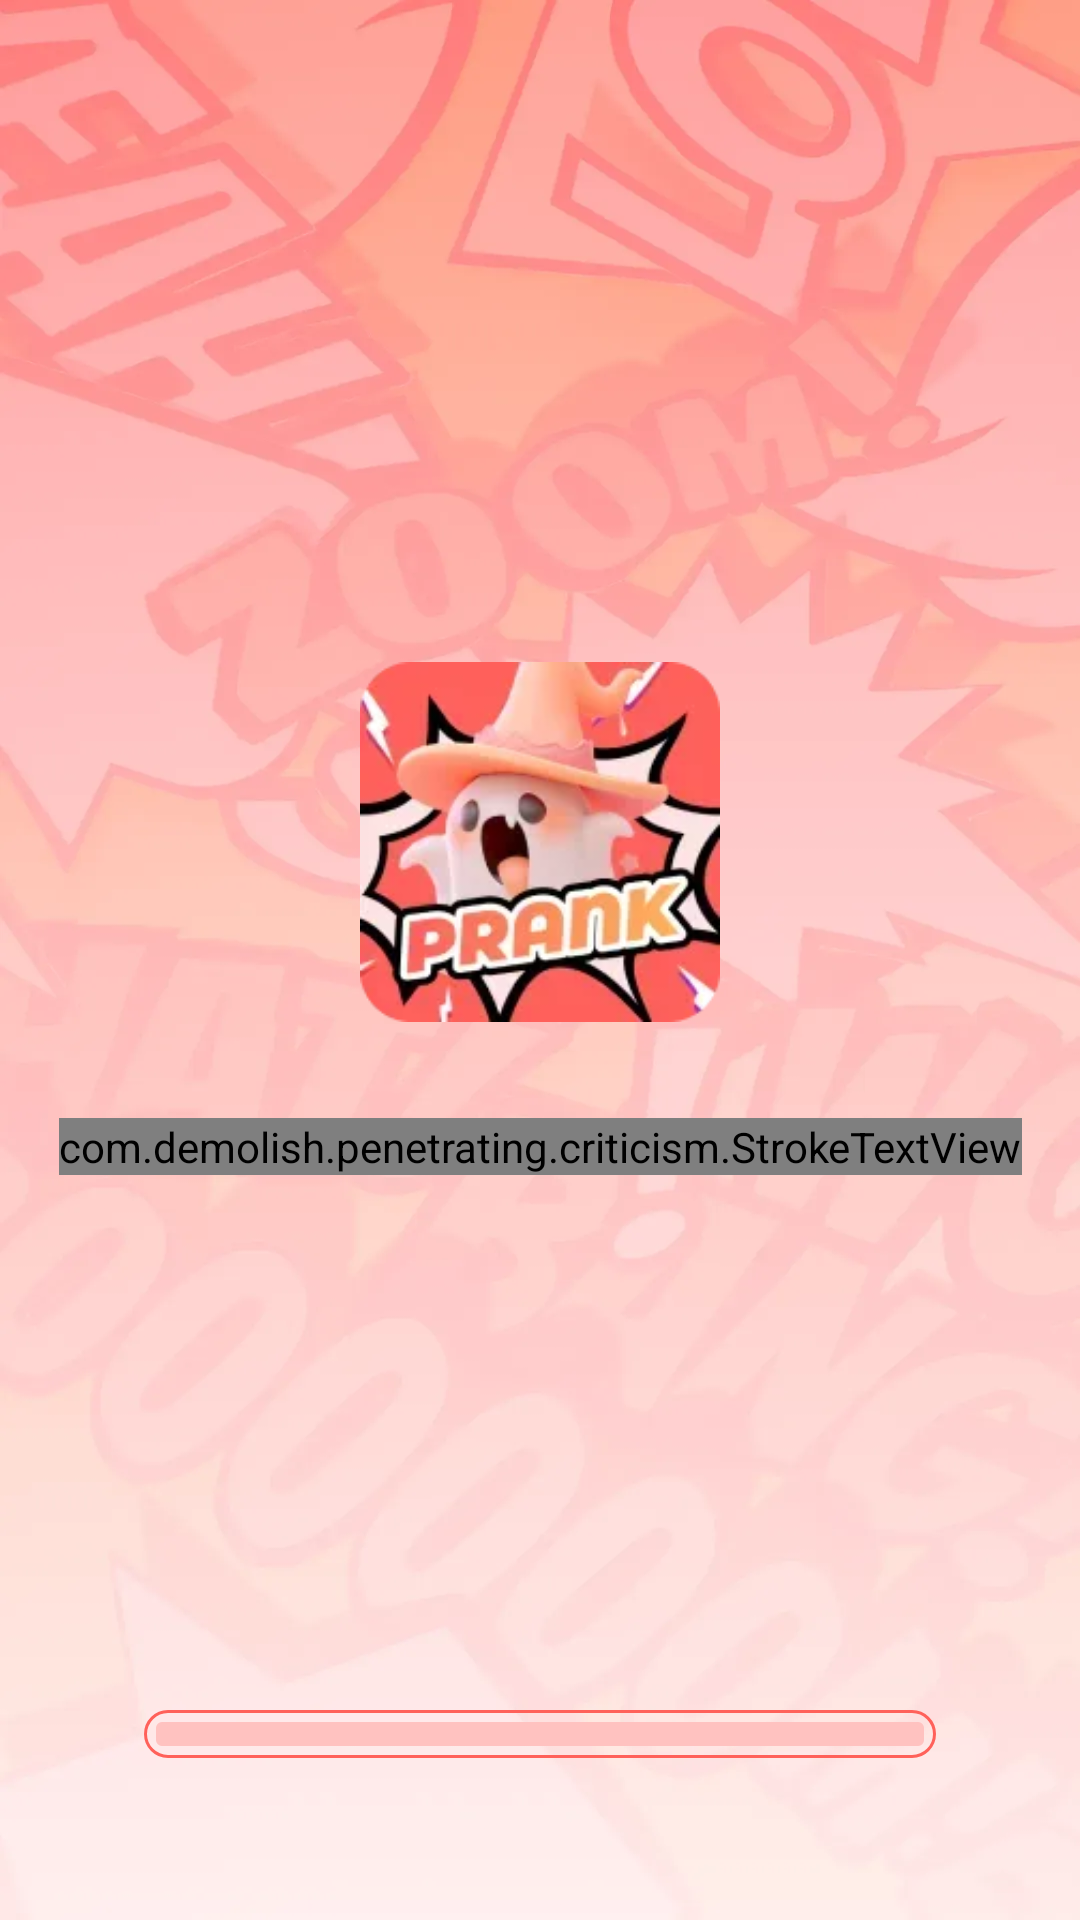

Write the Android layout XML for this screen, with the resource values it uses.
<!-- AndroidManifest.xml: application theme Theme.PrankSounds -->
<!-- res/layout/virgo_single.xml -->
<?xml version="1.0" encoding="utf-8"?>
<androidx.constraintlayout.widget.ConstraintLayout xmlns:android="http://schemas.android.com/apk/res/android"
    xmlns:app="http://schemas.android.com/apk/res-auto"
    xmlns:tools="http://schemas.android.com/tools"
    android:id="@+id/virgo"
    android:layout_width="match_parent"
    android:layout_height="match_parent"
    android:background="@drawable/bg_guide"
    tools:context=".VirgoSingle">

    <ImageView
        android:layout_width="120dp"
        android:layout_height="120dp"
        android:src="@drawable/img_logo"
        android:layout_marginBottom="32dp"
        app:layout_constraintBottom_toTopOf="@+id/appCompatTextView"
        app:layout_constraintEnd_toEndOf="parent"
        app:layout_constraintStart_toStartOf="parent" />

    <com.demolish.penetrating.criticism.StrokeTextView
        android:id="@+id/appCompatTextView"
        android:layout_width="wrap_content"
        android:layout_height="wrap_content"
        android:text="@string/app_name"
        android:textColor="#FFFFFFFF"
        android:textSize="40sp"
        app:layout_constraintBottom_toBottomOf="parent"
        app:layout_constraintEnd_toEndOf="parent"
        app:layout_constraintStart_toStartOf="parent"
        app:layout_constraintTop_toTopOf="parent"
        app:layout_constraintVertical_bias="0.6" />

    <FrameLayout
        android:layout_width="264dp"
        android:layout_height="16dp"
        app:layout_constraintBottom_toBottomOf="parent"
        app:layout_constraintEnd_toEndOf="parent"
        android:layout_marginBottom="54dp"
        android:background="@drawable/bg_pro"
        android:padding="4dp"
        app:layout_constraintStart_toStartOf="parent">

        <com.google.android.material.progressindicator.LinearProgressIndicator
            android:layout_width="match_parent"
            android:layout_height="match_parent"
            android:indeterminate="true"
            android:indeterminateDuration="2000"
            app:indicatorColor="#FF615A"
            android:layout_gravity="center"
            app:layout_constraintBottom_toBottomOf="parent"
            app:layout_constraintEnd_toEndOf="parent"
            app:layout_constraintStart_toStartOf="parent"
            app:trackThickness="8dp"
            app:trackColor="#FFC2C0" />
    </FrameLayout>

</androidx.constraintlayout.widget.ConstraintLayout>
<!-- resources referenced by this layout -->
<resources>
  <!-- drawable bg_guide: webp bitmap (drawable-xxhdpi, 62702 bytes) -->
  <!-- drawable bg_pro (drawable) -->
  <?xml version="1.0" encoding="utf-8"?>
  <shape xmlns:android="http://schemas.android.com/apk/res/android"
      android:shape="rectangle">
      <stroke android:color="#FF615A" android:width="1dp"/>
      <corners android:radius="100dp"/>
  </shape>
  <!-- drawable img_logo: webp bitmap (drawable-xxhdpi, 7818 bytes) -->
  <string name="app_name">PrankSounds</string>
  <style name="Theme.PrankSounds" parent="Base.Theme.PrankSounds" />
  <style name="Base.Theme.PrankSounds" parent="Theme.Material3.DayNight.NoActionBar">
          
          
      </style>
</resources>
